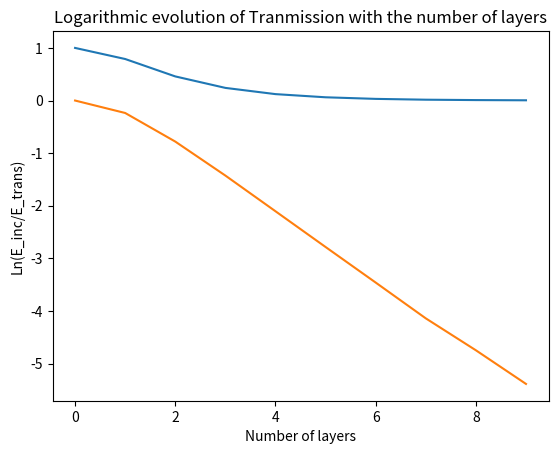

The script that saved this image:
# -*- coding: utf-8 -*-
"""
Created on Sat Nov 19 14:19:14 2022

@author: Utilisateur
"""

import numpy as np
import matplotlib.pyplot as plt
import matplotlib.animation as animation

epsilon = 10e-5
# Constantes :
c = 2.99792458e8
lambda_0 = 1.55e-6
N_lambda = 25
eps_air = 1 
T = lambda_0 / c
k_0 = (2*np.pi)/(T*c)

# Nombre de positions
xmin = 0
xmax = 25*lambda_0 # Augmentation du domaine
L = xmax - xmin

# Pas et facteur de stabilité
dx = lambda_0 / N_lambda
S = 1
dt = (S * dx) / c

# Valeurs abscisses
nbx = int(L / dx)
x = np.linspace(xmin, xmax, nbx)

# Nombre valeurs temporelles
nbt = int(1.7 * (xmax/lambda_0) * T / dt)

# Paramètres du milieu transparent
n_milieu = 2
lambda_milieu = lambda_0/n_milieu

# Paramètres couches transparentes
nb_couches = 10
largeur_couches = lambda_milieu/4   # Epaisseur d'une couche
largeur_air = lambda_0/4            # intervalle d'air entre chaque couche

# point de référence pour création de nouvelles couches (Variable)
x_ref = L/2
fin_couches = L/2

# Tableau des constantes diaéliectriques
eps_r = np.ones(nbx)

# Creation tableaux des positons à t-1, t et t+1
un_inf = np.zeros(nbx)
un = np.zeros(nbx)
un_sup = np.zeros(nbx)

# Détermination des tailles des milieux
transition1 = 0
transition2 = 0

for i in range(nbx):
    if(eps_r[i] != 1):
        transition1 = i-1
        break

for j in range(transition1+1, nbx):
    if(eps_r[j] != n_milieu**2):
        transition2 = j
        break
    
intervalle_air_milieu = transition1
intervalle_milieu_air = transition2 - transition1

# Variables pour mesure du ratio des ondes tranmises
E_ref1 = 0 # Le max de l'absolu de l'onde avant les couches
E_ref2 = 0 # Le max de l'absolu de l'onde après les couches

x_mesure1 = int(nbx/30) # Premier point de mesure (fixé)
x_mesure2 = 0 # Second point de mesure (variable)

# Tableaux pour stocker les valeurs (nombre de couches et ratio des amplitudes)
NB = []
Ratio = []
Ratio_log = []

print("\nDébut simulation\n")

# Boucle sur les N couches
for j in range(0, nb_couches):
    
    print("\nCas n = ", j, " couches")
    
    # Variation de la fin des couches
    #if j == 0 :
    #    pass
    if j == 0 :
        fin_couches = x_ref + largeur_couches
    else :
        fin_couches = x_ref + (largeur_air + largeur_couches)
        
    # Modification du tableau des epsilon_r
    for i in range(nbx):
        if(x[i] >= (x_ref + largeur_air) and x[i]  <= fin_couches):
            eps_r[i] = n_milieu**2
    
    # Mise à jour du point de référence
    x_ref = fin_couches
    
    # Mise à jour du point de mesure après les couches
    x_mesure2 = int(fin_couches/dx + nbx/30)
    
    # Boucle temporelle principale
    for n in range(nbt):
        
        for i in range(nbx-1):
            un_sup[i] = ( S**2/eps_r[i] ) * (un[i+1] - 2*un[i] + un[i-1]) + 2*un[i] - un_inf[i]
        
        # Calcul de l'instant
        t_sup = (n + 1) * dt
        
        # Détection du maximum avant les couches
        if abs(un_sup[x_mesure1]) > E_ref1 :
            E_ref1 = abs(un_sup[x_mesure1])
            
            
        # Détection du maximum après les couches
        if abs(un_sup[x_mesure2]) > E_ref2 :
            E_ref2 = abs(un_sup[x_mesure2]) 
            
        # Suppression des réflexions
        if t_sup < 25*T:
            # Onde venant de la gauche :
            un_sup[0] = np.cos( (2*np.pi/T * t_sup) ) * np.exp( -(t_sup - 10*T)**2 / (4*T)**2 )
        else:
            # Pour que l'onde parte à l'infini à gauche
            un_sup[0] = un[1]
        
        # Pour que l'onde parte à l'infini à droite
        un_sup[nbx-1] = un[nbx-2] 
        
        un_inf[:] = un[:]
        un[:] = un_sup[:]
    
    
    # Affichage des amplitudes de référence trouvées
    print(" E_max1 = ", E_ref1)
    print(" E_max2 = ", E_ref2)
    
    # Remplissage tableaux
    NB.append(j)
    Ratio.append(E_ref2/E_ref1)
    Ratio_log.append(np.log(E_ref2/E_ref1))
    
    # Remise à zero des Amplitudes de référence
    E_ref1 = 0
    E_ref2 = 0
    
    # Remise à zero des tableaux
    un_inf = np.zeros(nbx)
    un = np.zeros(nbx)
    un_sup = np.zeros(nbx)
    

print("Fin simulation\n\n")

plt.plot(NB, Ratio)
plt.xlabel("Number of layers")
plt.ylabel("E_inc/E_trans")
plt.title("Evolution of Tranmission with the number of layers")
plt.show()


plt.plot(NB, Ratio_log)
plt.xlabel("Number of layers")
plt.ylabel("Ln(E_inc/E_trans)")
plt.title("Logarithmic evolution of Tranmission with the number of layers")
plt.show()
